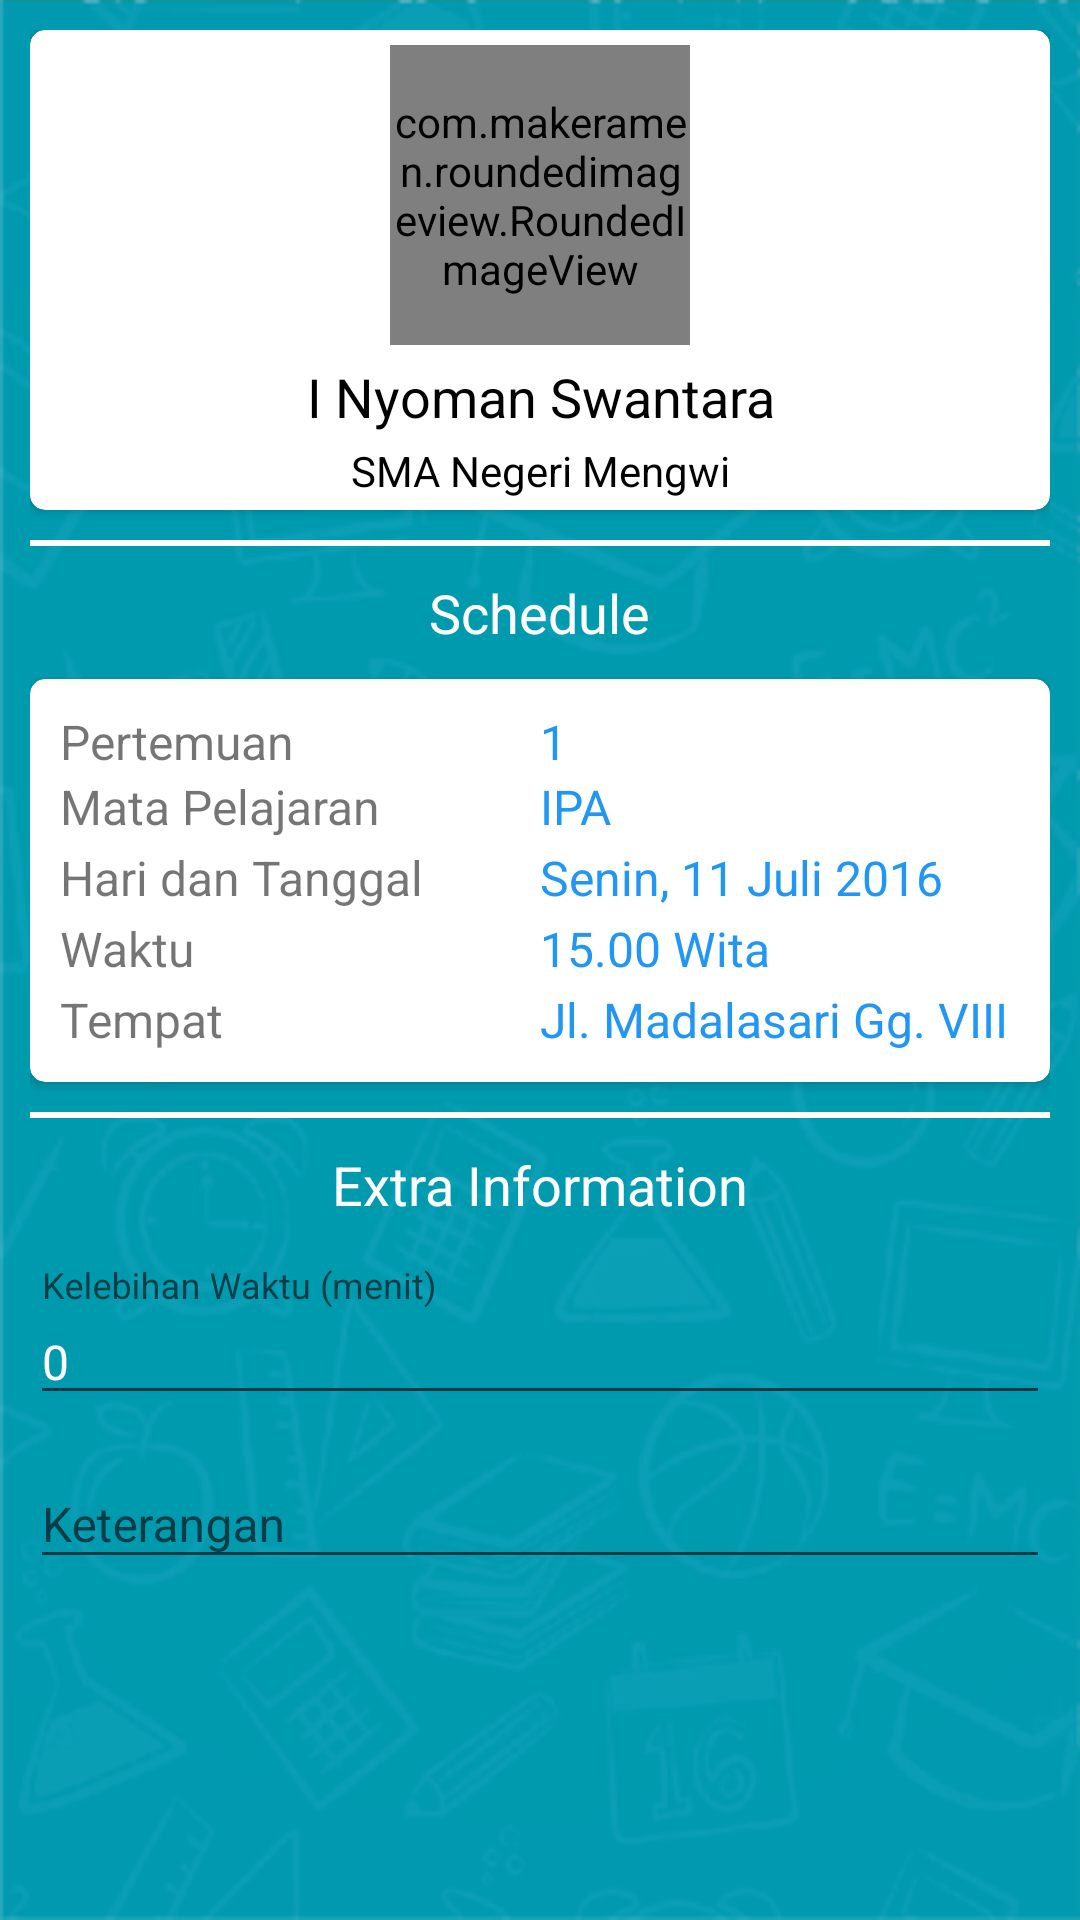

Layout XML and referenced resources for this Android screen:
<!-- AndroidManifest.xml: application theme AppTheme -->
<!-- res/layout/activity_detail_history.xml -->
<?xml version="1.0" encoding="utf-8"?>
<ScrollView xmlns:android="http://schemas.android.com/apk/res/android"
xmlns:tools="http://schemas.android.com/tools"
android:layout_width="match_parent"
android:layout_height="match_parent"
xmlns:app="http://schemas.android.com/apk/res-auto"
android:background="@drawable/latar"
android:padding="10dp"
tools:context=".DetailHistoryActivity">

<RelativeLayout
    android:layout_width="match_parent"
    android:layout_height="match_parent">
    <android.support.v7.widget.CardView
        android:layout_width="match_parent"
        android:layout_height="160dp"
        android:id="@+id/cardView"
        android:background="@color/cardview_light_background"
        app:cardCornerRadius="5dp"
        >
        <RelativeLayout
            android:layout_width="match_parent"
            android:layout_height="match_parent">
            <com.makeramen.roundedimageview.RoundedImageView
                app:riv_oval="true"
                android:layout_width="100dp"
                android:layout_height="100dp"
                android:layout_centerHorizontal="true"
                android:src="@drawable/guest"
                android:id="@+id/studentPhoto"
                android:layout_marginTop="5dp" />
            <TextView
                android:layout_width="match_parent"
                android:layout_height="wrap_content"
                android:id="@+id/studentName"
                android:text="I Nyoman Swantara"
                android:textColor="#000000"
                android:layout_gravity="center_horizontal"
                android:textAlignment="center"
                android:layout_below="@+id/studentPhoto"
                android:layout_marginTop="5dp"
                android:textSize="18dp"
                />
            <TextView
                android:layout_width="match_parent"
                android:layout_height="wrap_content"
                android:id="@+id/studentSchool"
                android:layout_below="@+id/studentName"
                android:text="SMA Negeri Mengwi"
                android:textColor="#000000"
                android:gravity="center"
                android:layout_marginTop="3dp"
                />
        </RelativeLayout>
    </android.support.v7.widget.CardView>

    <View
        android:layout_width="match_parent"
        android:layout_height="2dp"
        android:background="@color/colorNormalWhite"
        android:layout_below="@+id/cardView"
        android:layout_marginTop="10dp"
        android:id="@+id/separator1"
        />

    //Today Schedule
    <TextView
        android:layout_width="wrap_content"
        android:layout_height="wrap_content"
        android:id="@+id/Request"
        android:text="Schedule"
        android:layout_centerHorizontal="true"
        android:textSize="18dp"
        android:layout_below="@+id/separator1"
        android:layout_marginTop="10dp"
        android:textColor="@color/colorNormalWhite"
        />
    <android.support.v7.widget.CardView
        android:layout_width="match_parent"
        android:layout_height="wrap_content"
        android:id="@+id/cardView2"
        android:layout_below="@+id/Request"
        android:layout_marginTop="10dp"
        android:background="@color/cardview_light_background"
        android:padding="10dp"
        app:cardCornerRadius="5dp"
        >
        <RelativeLayout
            android:layout_width="match_parent"
            android:layout_height="match_parent">
            //Pertemuan
            <TextView
                android:layout_width="160dp"
                android:layout_height="wrap_content"
                android:id="@+id/Pertemuan"
                android:text="Pertemuan           "
                android:textSize="16dp"
                android:layout_marginTop="10dp"
                android:layout_marginLeft="10dp"
                />
            <TextView
                android:layout_width="160dp"
                android:layout_height="wrap_content"
                android:id="@+id/studentPertemuan"
                android:text="1"
                android:textSize="16dp"
                android:layout_marginTop="10dp"
                android:layout_toRightOf="@+id/Lecture"
                android:textColor="@color/colorPrimary"
                />

            //Lecture
            <TextView
                android:layout_width="160dp"
                android:layout_height="wrap_content"
                android:id="@+id/Lecture"
                android:layout_below="@+id/Pertemuan"
                android:text="Mata Pelajaran           "
                android:textSize="16dp"
                android:layout_marginTop="0dp"
                android:layout_marginLeft="10dp"
                />
            <TextView
                android:layout_width="160dp"
                android:layout_height="wrap_content"
                android:id="@+id/studentLecture"
                android:layout_below="@+id/studentPertemuan"
                android:text="IPA"
                android:textSize="16dp"
                android:layout_marginTop="0dp"
                android:layout_toRightOf="@+id/Lecture"
                android:textColor="@color/colorPrimary"
                />
            //Date
            <TextView
                android:layout_width="160dp"
                android:layout_height="wrap_content"
                android:id="@+id/Date"
                android:text="Hari dan Tanggal       "
                android:textSize="16dp"
                android:layout_below="@+id/Lecture"
                android:layout_marginTop="2dp"
                android:layout_marginLeft="10dp"
                />
            <TextView
                android:layout_width="160dp"
                android:layout_height="wrap_content"
                android:id="@+id/studentDate"
                android:text="Senin, 11 Juli 2016"
                android:textSize="16dp"
                android:layout_marginTop="2dp"
                android:layout_toRightOf="@+id/Date"
                android:layout_below="@+id/studentLecture"
                android:textColor="@color/colorPrimary"
                />
            //Time
            <TextView
                android:layout_width="160dp"
                android:layout_height="wrap_content"
                android:id="@+id/Time"
                android:text="Waktu                          "
                android:textSize="16dp"
                android:layout_below="@+id/Date"
                android:layout_marginTop="2dp"
                android:layout_marginLeft="10dp"
                />
            <TextView
                android:layout_width="160dp"
                android:layout_height="wrap_content"
                android:id="@+id/studentTime"
                android:text="15.00 Wita"
                android:textSize="16dp"
                android:layout_marginTop="2dp"
                android:layout_toRightOf="@+id/Time"
                android:layout_below="@+id/studentDate"
                android:textColor="@color/colorPrimary"
                />
            //Location
            <TextView
                android:layout_width="160dp"
                android:layout_height="wrap_content"
                android:id="@+id/Place"
                android:text="Tempat                       "
                android:textSize="16dp"
                android:layout_below="@+id/Time"
                android:layout_marginTop="2dp"
                android:layout_marginLeft="10dp"
                android:layout_marginBottom="10dp"
                />
            <TextView
                android:layout_width="160dp"
                android:layout_height="wrap_content"
                android:id="@+id/studentPlace"
                android:text="Jl. Madalasari Gg. VIII"
                android:textSize="16dp"
                android:layout_marginTop="2dp"
                android:layout_toRightOf="@+id/Time"
                android:layout_below="@+id/studentTime"
                android:textColor="@color/colorPrimary"
                />
        </RelativeLayout>
    </android.support.v7.widget.CardView>

    <View
        android:layout_width="match_parent"
        android:layout_height="2dp"
        android:background="@color/colorNormalWhite"
        android:layout_below="@+id/cardView2"
        android:layout_marginTop="10dp"
        android:id="@+id/separator2"
        />

    <TextView
        android:layout_width="wrap_content"
        android:layout_height="wrap_content"
        android:id="@+id/Exstra"
        android:text="Extra Information"
        android:layout_centerHorizontal="true"
        android:textSize="18dp"
        android:layout_below="@+id/separator2"
        android:layout_marginTop="10dp"
        android:textColor="@color/colorNormalWhite"
        />

    <android.support.design.widget.TextInputLayout
        android:layout_width="match_parent"
        android:layout_height="wrap_content"
        android:layout_centerHorizontal="true"
        android:layout_below="@+id/Exstra"
        android:layout_marginTop="15dp"
        android:layout_marginLeft="0dp"
        android:id="@+id/layoutJam">
        <EditText
            android:layout_width="match_parent"
            android:layout_height="wrap_content"
            android:hint="Kelebihan Waktu (menit)"
            android:textSize="16dp"
            android:id="@+id/etKelebihanWaktu"
            android:text="0"
            android:inputType="numberDecimal"
            android:textColorHint="@color/colorNormalWhite"
            android:textColor="@color/colorNormalWhite"
            android:textColorHighlight="@color/colorNormalWhite"/>
    </android.support.design.widget.TextInputLayout>

    <android.support.design.widget.TextInputLayout
        android:layout_width="match_parent"
        android:layout_height="wrap_content"
        android:layout_centerHorizontal="true"
        android:layout_below="@+id/layoutJam"
        android:layout_marginTop="5dp"
        android:layout_marginLeft="0dp"
        android:id="@+id/layoutKeterangan">
        <EditText
            android:layout_width="match_parent"
            android:layout_height="wrap_content"
            android:hint="Keterangan"
            android:textSize="16dp"
            android:id="@+id/etKeterangan"
            android:inputType="textCapSentences"
            android:textColorHint="@color/colorNormalWhite"
            android:textColor="@color/colorNormalWhite"
            android:textColorHighlight="@color/colorNormalWhite"/>
    </android.support.design.widget.TextInputLayout>

</RelativeLayout>
</ScrollView>
<!-- resources referenced by this layout -->
<resources>
  <color name="colorNormalWhite">#ffffff</color>
  <color name="colorPrimary">#2196F3</color>
  <!-- drawable guest: png bitmap (drawable, 9904 bytes) -->
  <!-- drawable latar: jpg bitmap (drawable, 38061 bytes) -->
  <style name="AppTheme" parent="Theme.AppCompat.Light.DarkActionBar">
          
          <item name="colorPrimary">@color/colorPrimary</item>
          <item name="colorPrimaryDark">@color/colorPrimaryDark</item>
          <item name="colorAccent">@color/colorNormalWhite</item>
      </style>
  <color name="colorPrimaryDark">#1976D2</color>
</resources>
